Photos from the image-classification dataset "data" in the GitHub repository phamviet000/V_KLTN. Its 30 classes are: banh beo, banh bot loc, banh can, banh canh, banh chung, banh cuon, banh duc, banh gio, banh khot, banh mi, banh pia, banh tet, banh trang nuong, banh xeo, bun bo Hue, bun dau mam tom, bun mam, bun rieu, bun thit nuong, ca kho to, canh chua, cao lau, chao long, com tam, goi cuon, hu tieu, mi quang, nem chua, pho, xoi xeo.

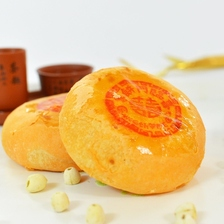
Label: banh pia

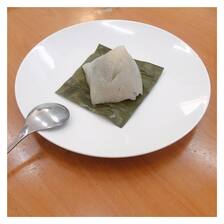
Label: banh gio

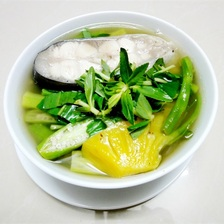
Label: canh chua

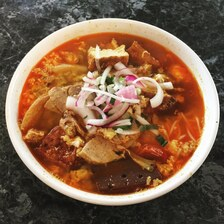
Label: bun rieu

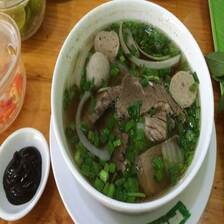
Label: pho

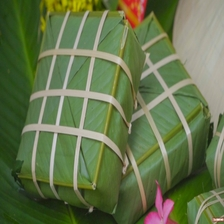
Label: banh chung
